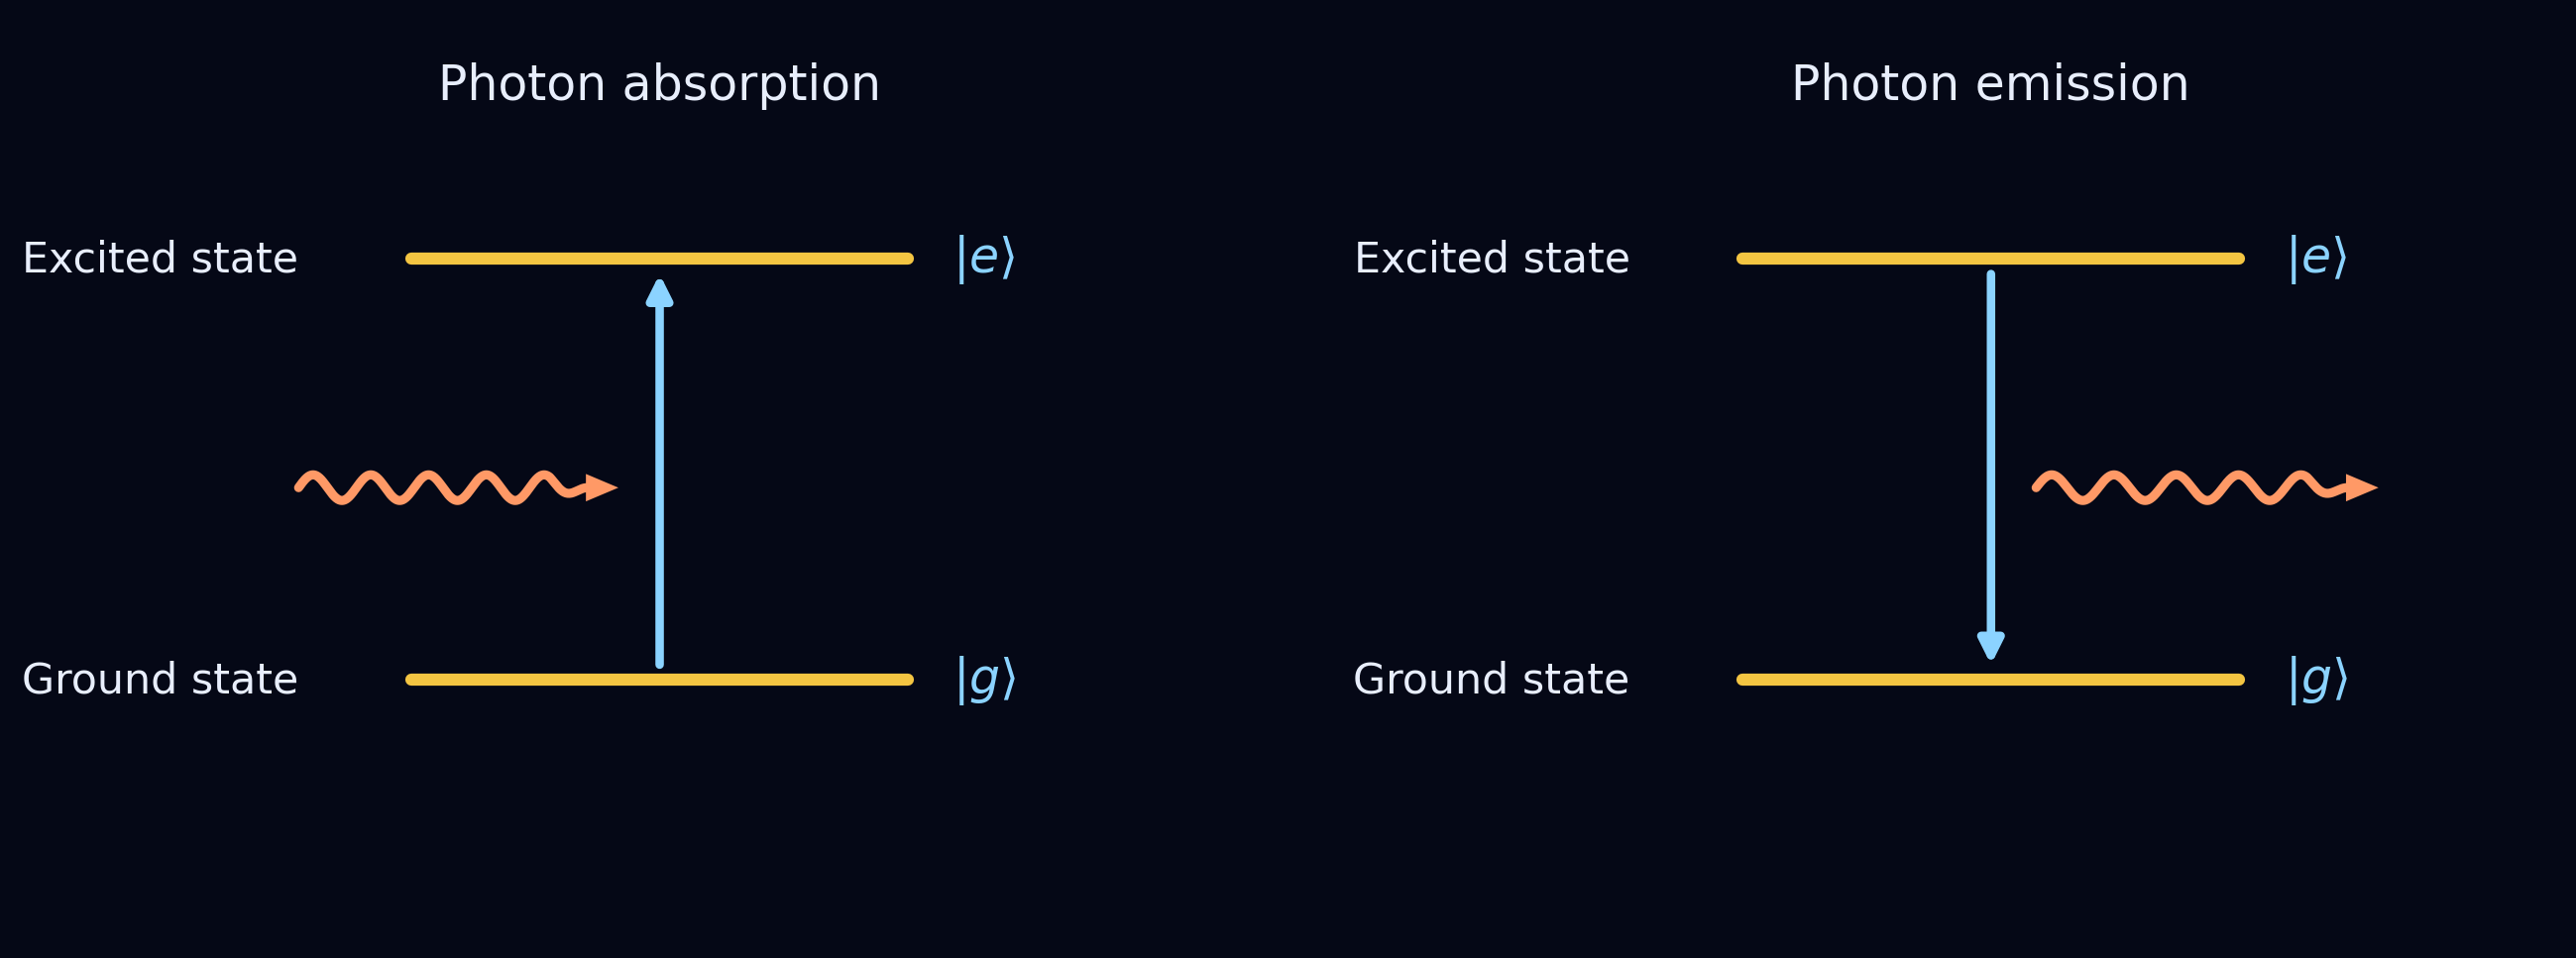

This chart was generated by the following Python code:
from pathlib import Path
import numpy as np
import matplotlib.pyplot as plt
from matplotlib.patches import Polygon

OUTPUT = Path(__file__).with_name('figure1_spontaneous_emission.png')
BG = '#050816'
FG = '#e8eefc'
LEVEL_COLOR = '#f4c542'
ATOM_COLOR = '#8bd3ff'
PHOTON_COLOR = '#ff9966'
FIGSIZE = (12, 5)
DPI = 220
Y_G, Y_E = 0.28, 0.74


def setup_ax(ax):
    ax.set(xlim=(0, 1), ylim=(0, 1))
    ax.set_facecolor(BG)
    ax.set_xticks([])
    ax.set_yticks([])
    for spine in ax.spines.values():
        spine.set_visible(False)


def draw_level(ax, y, label, state_label):
    ax.plot([0.28, 0.72], [y, y], lw=4, color=LEVEL_COLOR,
            solid_capstyle='round')
    ax.text(0.18, y, label, color=FG, fontsize=14, va='center', ha='right')
    ax.text(0.76, y, state_label, color=ATOM_COLOR,
            fontsize=16, va='center', ha='left')


def draw_wiggly_arrow(ax, x0, y0, x1, y1,
                       amplitude=0.014, waves=5, color=PHOTON_COLOR, lw=3,
                       head_length=0.024, head_width=0.025):
    """Sine wave smoothly entering a straight, custom triangular arrowhead.

    Coordinates (including arrowhead size) use axes data units.
    """
    delta = np.array([x1 - x0, y1 - y0], dtype=float)
    length = np.linalg.norm(delta)
    if length <= head_length:
        raise ValueError('Arrow too short for chosen arrowhead')
    tangent = delta / length
    normal = np.array([-tangent[1], tangent[0]])
    tail = np.array([x0, y0])

    # Sine reaches exactly zero at arrowhead base; cosine derivative is
    # reduced smoothly near endpoint to avoid a visible angled junction.
    wave_length = length - head_length
    u = np.linspace(0, 1, 500)
    envelope = np.minimum(1.0, (1.0 - u) / 0.13)
    ripple = amplitude * np.sin(2 * np.pi * waves * u) * envelope
    coords = tail + (u * wave_length)[:, None] * tangent + ripple[:, None] * normal
    ax.plot(coords[:, 0], coords[:, 1], lw=lw, color=color,
            solid_capstyle='round', zorder=5)

    base = tail + wave_length * tangent
    tip = np.array([x1, y1])
    triangle = np.vstack([tip,
                          base + 0.5 * head_width * normal,
                          base - 0.5 * head_width * normal])
    ax.add_patch(Polygon(triangle, closed=True, facecolor=color,
                         edgecolor=color, zorder=6))


def draw_transition(ax, upward):
    start, end = ((Y_G + 0.01, Y_E - 0.01) if upward
                  else (Y_E - 0.01, Y_G + 0.01))
    ax.annotate('', xy=(0.50, end), xytext=(0.50, start),
                arrowprops=dict(arrowstyle='-|>', color=ATOM_COLOR,
                                lw=2.8, mutation_scale=16))


def draw_panel_absorption(ax):
    setup_ax(ax)
    draw_level(ax, Y_E, 'Excited state', r'$|e\rangle$')
    draw_level(ax, Y_G, 'Ground state', r'$|g\rangle$')
    draw_transition(ax, upward=True)
    draw_wiggly_arrow(ax, 0.18, 0.49, 0.46, 0.49)
    ax.text(0.50, 0.93, 'Photon absorption', color=FG,
            fontsize=16, ha='center', va='center')


def draw_panel_emission(ax):
    setup_ax(ax)
    draw_level(ax, Y_E, 'Excited state', r'$|e\rangle$')
    draw_level(ax, Y_G, 'Ground state', r'$|g\rangle$')
    draw_transition(ax, upward=False)
    draw_wiggly_arrow(ax, 0.54, 0.49, 0.84, 0.49)
    ax.text(0.50, 0.93, 'Photon emission', color=FG,
            fontsize=16, ha='center', va='center')


if __name__ == '__main__':
    fig, axes = plt.subplots(1, 2, figsize=FIGSIZE, dpi=DPI)
    fig.patch.set_facecolor(BG)
    draw_panel_absorption(axes[0])
    draw_panel_emission(axes[1])
    fig.subplots_adjust(left=0.03, right=0.97, top=0.92,
                        bottom=0.08, wspace=0.18)
    fig.savefig(OUTPUT, dpi=DPI, facecolor=BG, bbox_inches='tight')
    print(f'Saved: {OUTPUT.resolve()}')
    plt.show()
